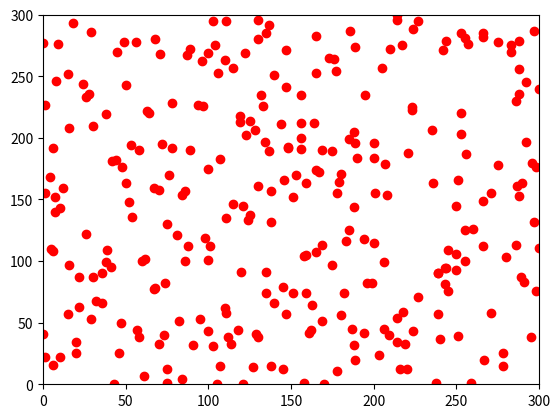

Reproduce this figure in Python.
import matplotlib.pyplot as plt
import random

ab=[]
aa=[]
for i in range(300):
    x = (random.randint(0, 300))
    y = (random.randint(0, 300))
    aa.append(x)
    ab.append(y)
plt.plot(aa,ab,'ro')
plt.axis([0, 300, 0, 300])
plt.show()